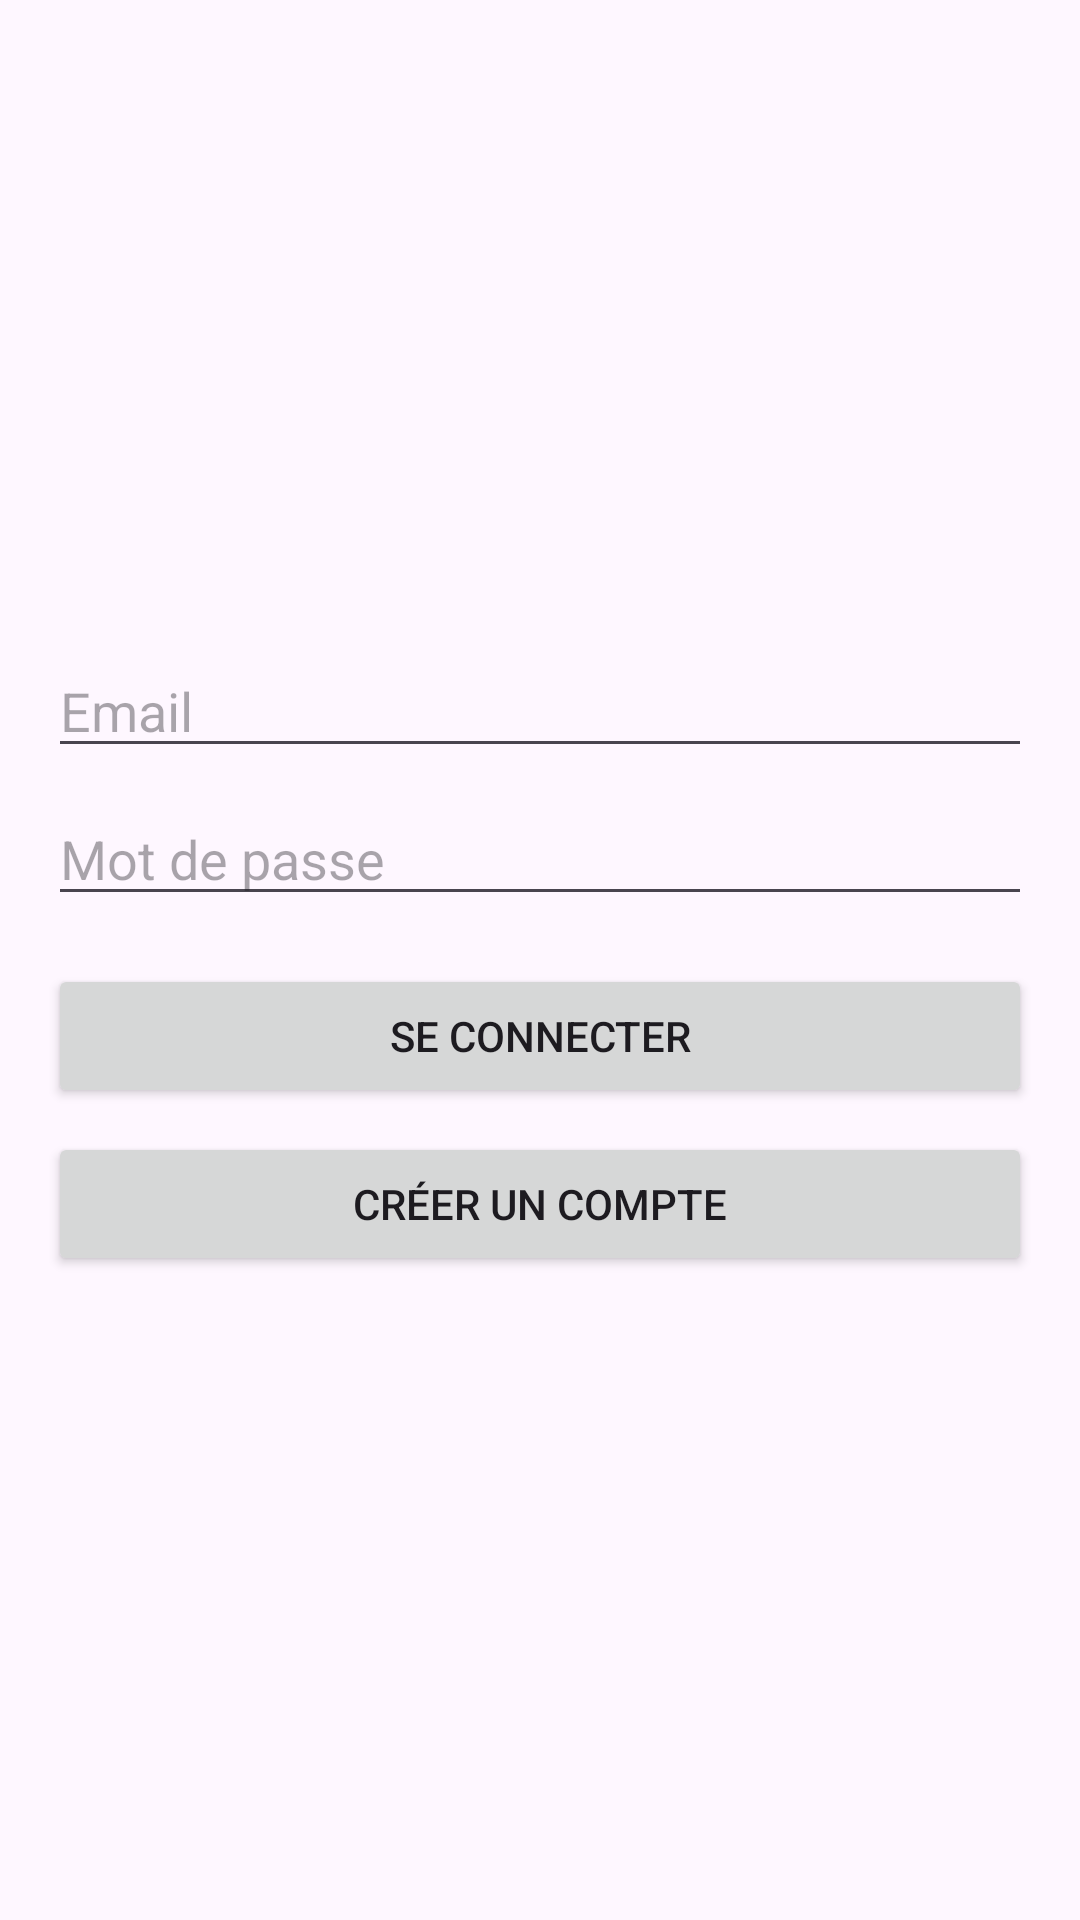

This screen was rendered from an Android layout file. Write that file and the resources it references.
<!-- AndroidManifest.xml: application theme Theme.QuizzFront -->
<!-- res/layout/activity_main.xml -->
<?xml version="1.0" encoding="utf-8"?>
<androidx.constraintlayout.widget.ConstraintLayout
        xmlns:android="http://schemas.android.com/apk/res/android"
        xmlns:tools="http://schemas.android.com/tools"
        xmlns:app="http://schemas.android.com/apk/res-auto"
        android:id="@+id/main"
        android:layout_width="match_parent"
        android:layout_height="match_parent"
        android:padding="16dp"
        tools:context=".Activity.MainActivity">

    <LinearLayout
            android:layout_width="match_parent"
            android:layout_height="wrap_content"
            android:orientation="vertical"
            android:gravity="center"
            app:layout_constraintTop_toTopOf="parent"
            app:layout_constraintBottom_toBottomOf="parent">

        <EditText
                android:id="@+id/editTextEmail"
                android:layout_width="match_parent"
                android:layout_height="wrap_content"
                android:hint="Email"
                android:inputType="textEmailAddress"
                android:layout_marginBottom="8dp"/>

        <EditText
                android:id="@+id/editTextPassword"
                android:layout_width="match_parent"
                android:layout_height="wrap_content"
                android:hint="Mot de passe"
                android:inputType="textPassword"
                android:layout_marginBottom="16dp"/>

        <Button
                android:id="@+id/buttonLogin"
                android:layout_width="match_parent"
                android:layout_height="wrap_content"
                android:text="Se connecter"
                android:layout_marginBottom="8dp"/>

        <Button
                android:id="@+id/buttonRegister"
                android:layout_width="match_parent"
                android:layout_height="wrap_content"
                android:text="Créer un compte"/>

    </LinearLayout>

</androidx.constraintlayout.widget.ConstraintLayout>
<!-- resources referenced by this layout -->
<resources>
  <style name="Theme.QuizzFront" parent="Base.Theme.QuizzFront" />
  <style name="Base.Theme.QuizzFront" parent="Theme.Material3.DayNight.NoActionBar">
          
          
      </style>
</resources>
